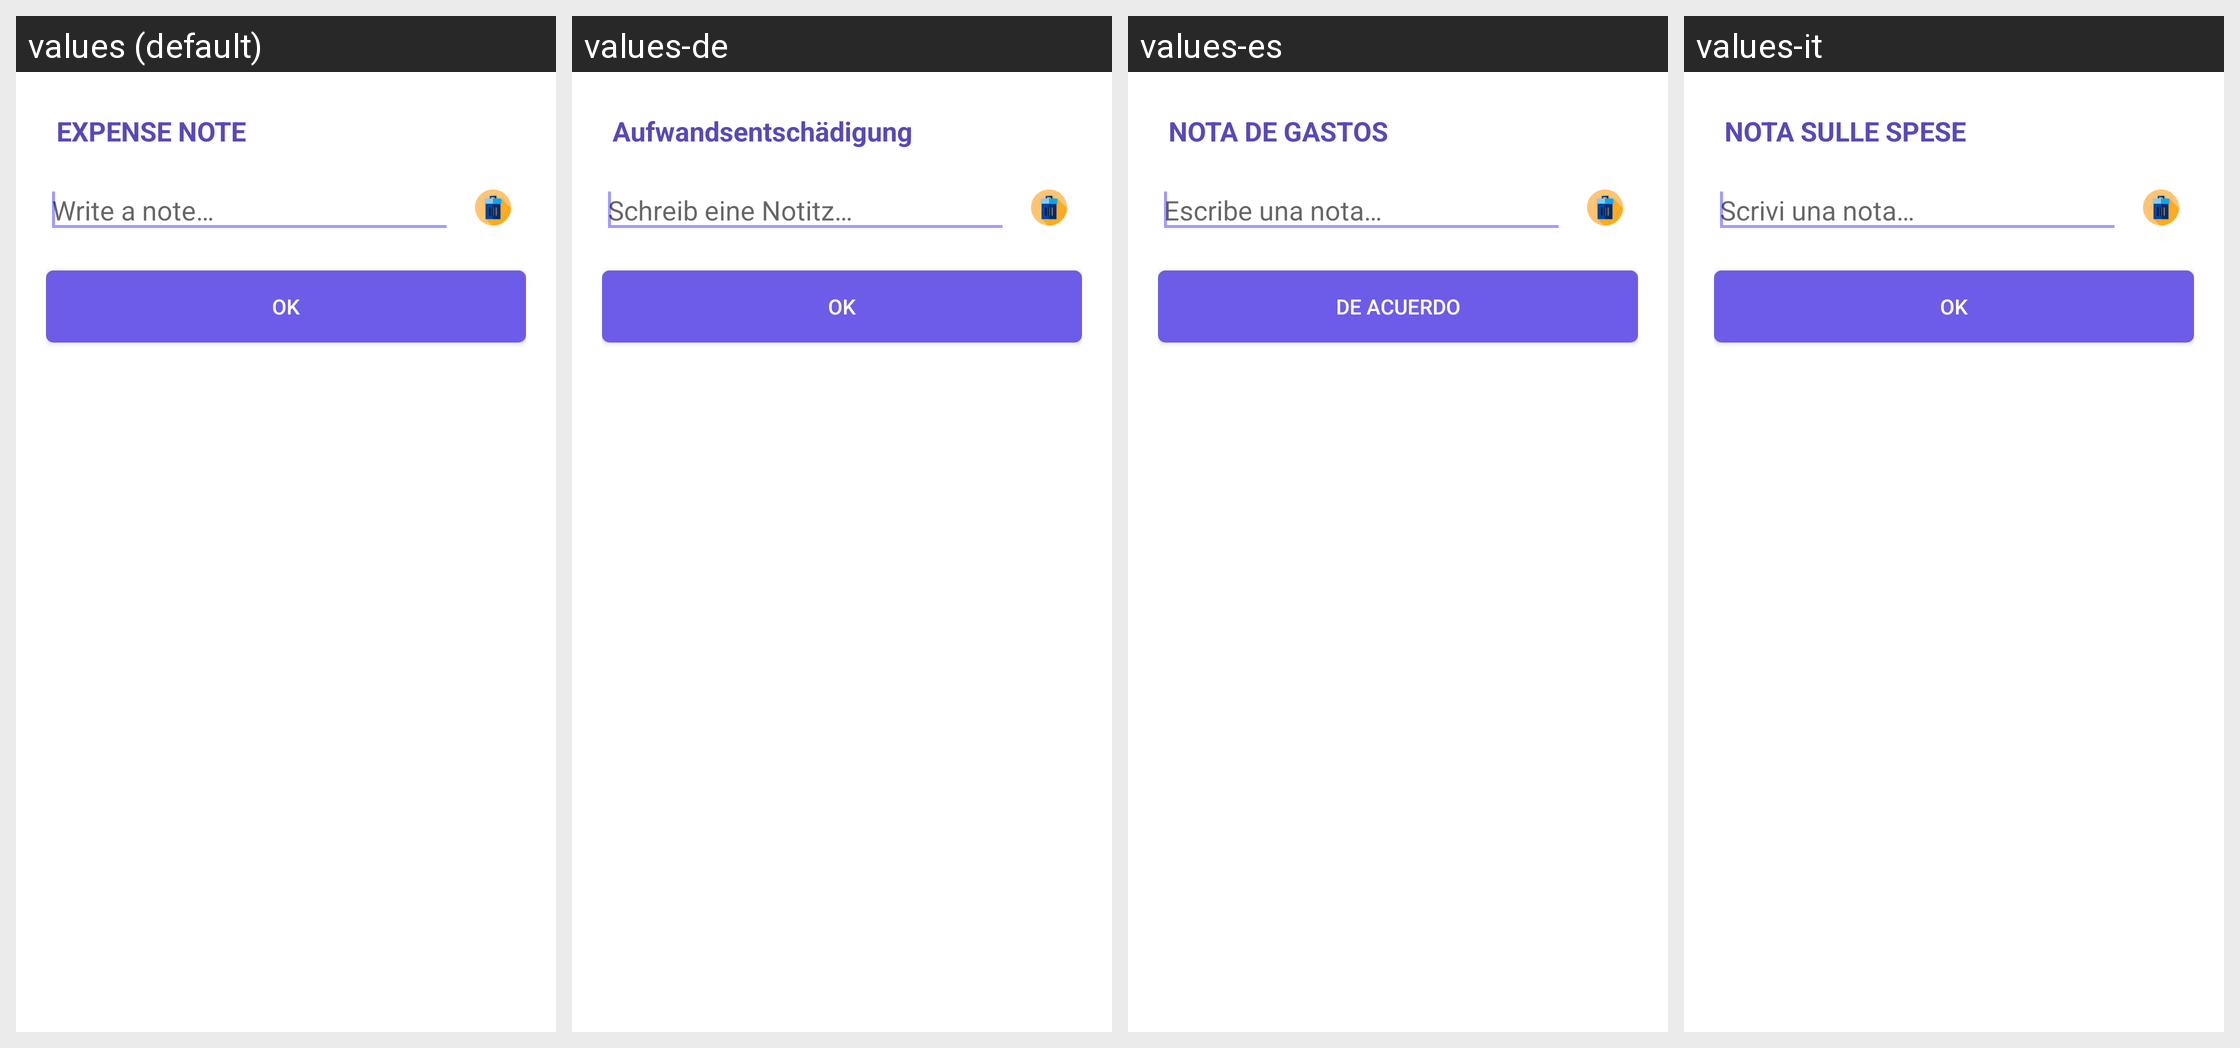

Strings drawn on this Android screen and how each of the app's shown locales translates them:
Android screen res/layout/view_add_note.xml rendered under 4 locales, left to right: values (default), values-de, values-es, values-it. Device: Nexus 5 (rendered at 1080×1920; each locale shown at half size, 540×960, under a caption strip naming it); theme AppTheme.NoActionBar.
Other locales in the repository, not shown: values-bn, values-fr, values-pt, values-ru, values-sk, values-tr.
Strings drawn on this screen, with the default value and each locale's value (text and hints the layout hard-codes, and strings that could not be matched under every locale, appear in the picture but are not listed):

expense_note
  values: EXPENSE NOTE
  values-de: Aufwandsentschädigung
  values-es: NOTA DE GASTOS
  values-it: NOTA SULLE SPESE

write_a_note_here
  values: Write a note…
  values-de: Schreib eine Notitz…
  values-es: Escribe una nota…
  values-it: Scrivi una nota…

ok
  values: OK
  values-de: OK
  values-es: De acuerdo
  values-it: OK
